Labelled photos from "data", an image-classification folder in Lucypothesis/260224-ViT. The possible labels are: building interior, building exterior, road, nature.

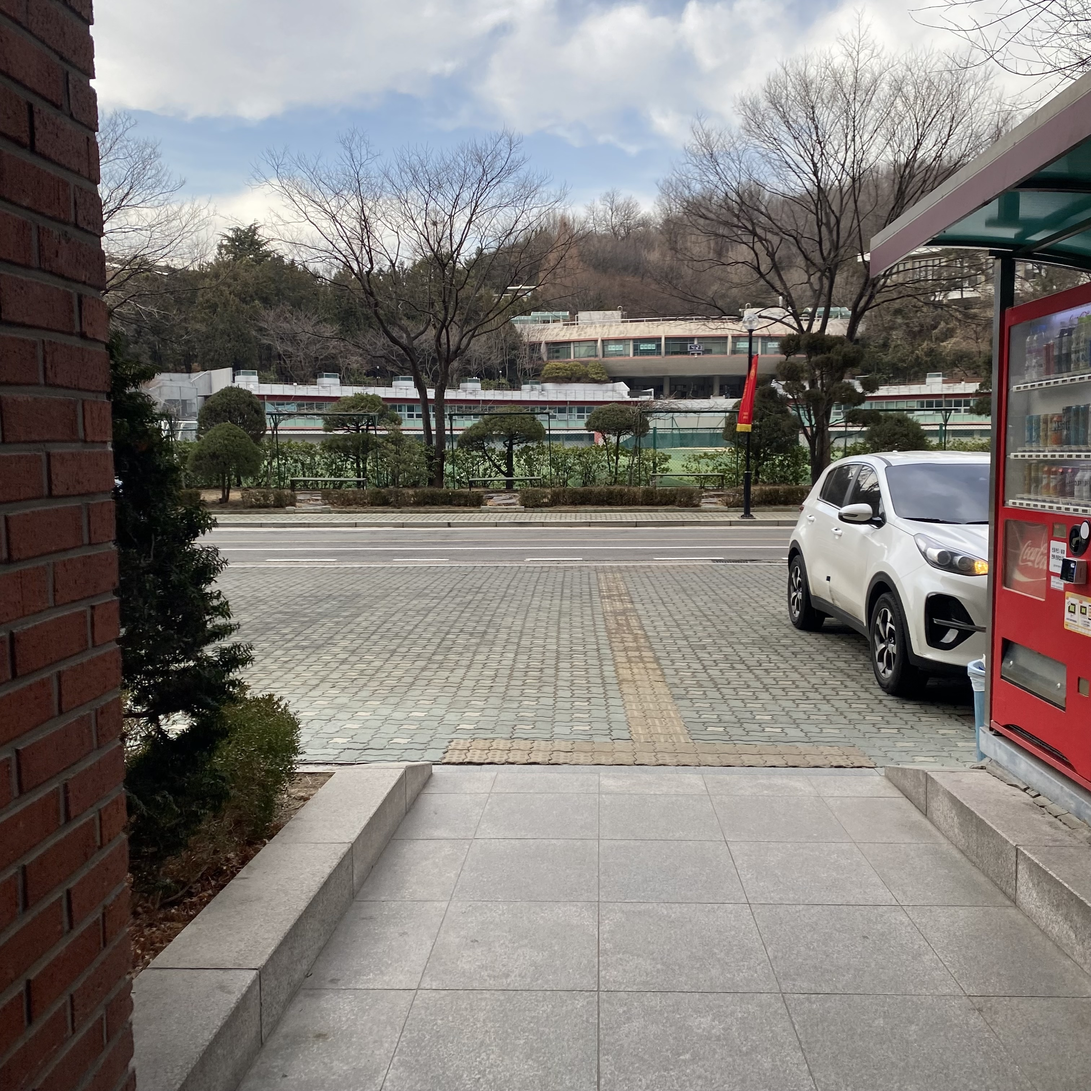
Label: road

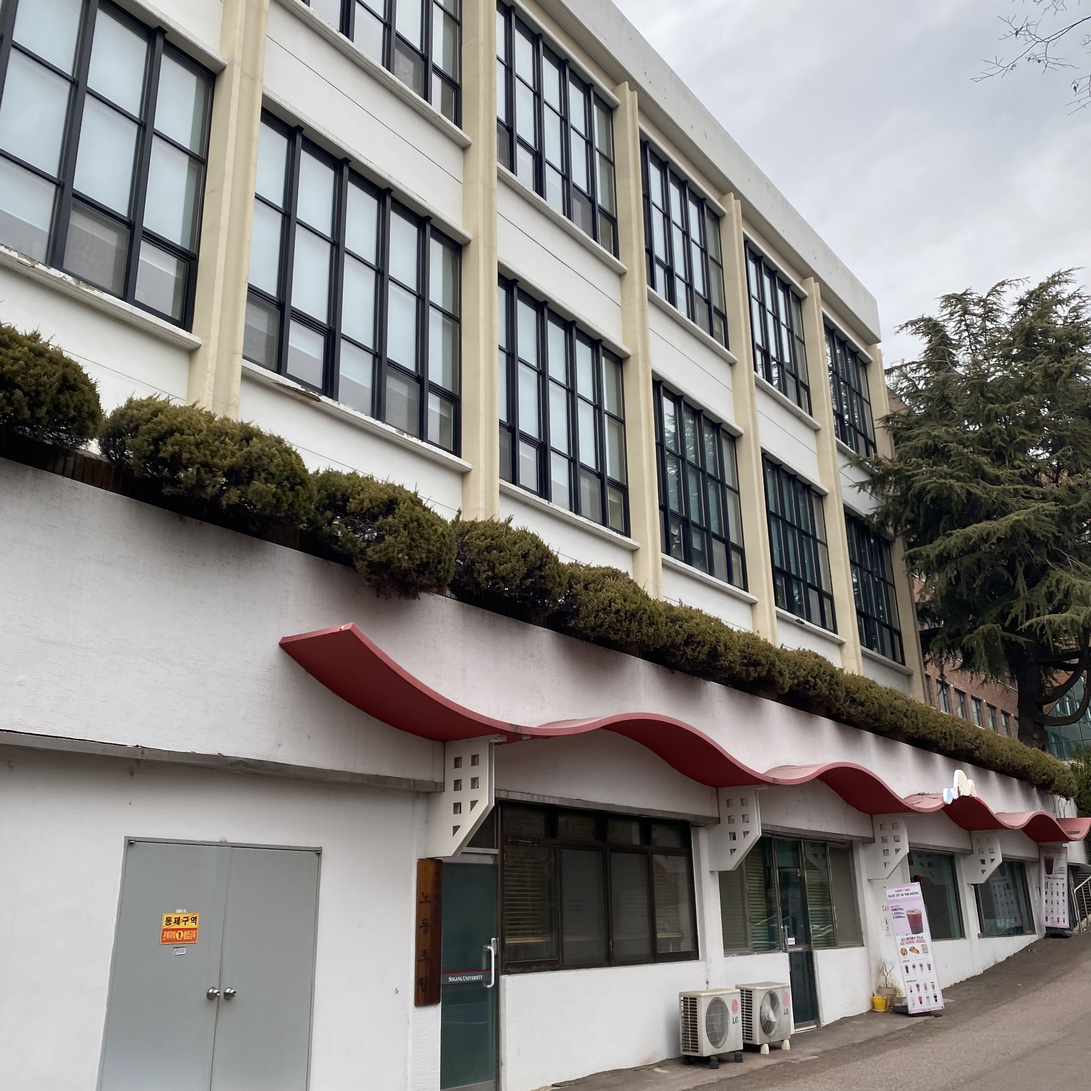
Label: building exterior

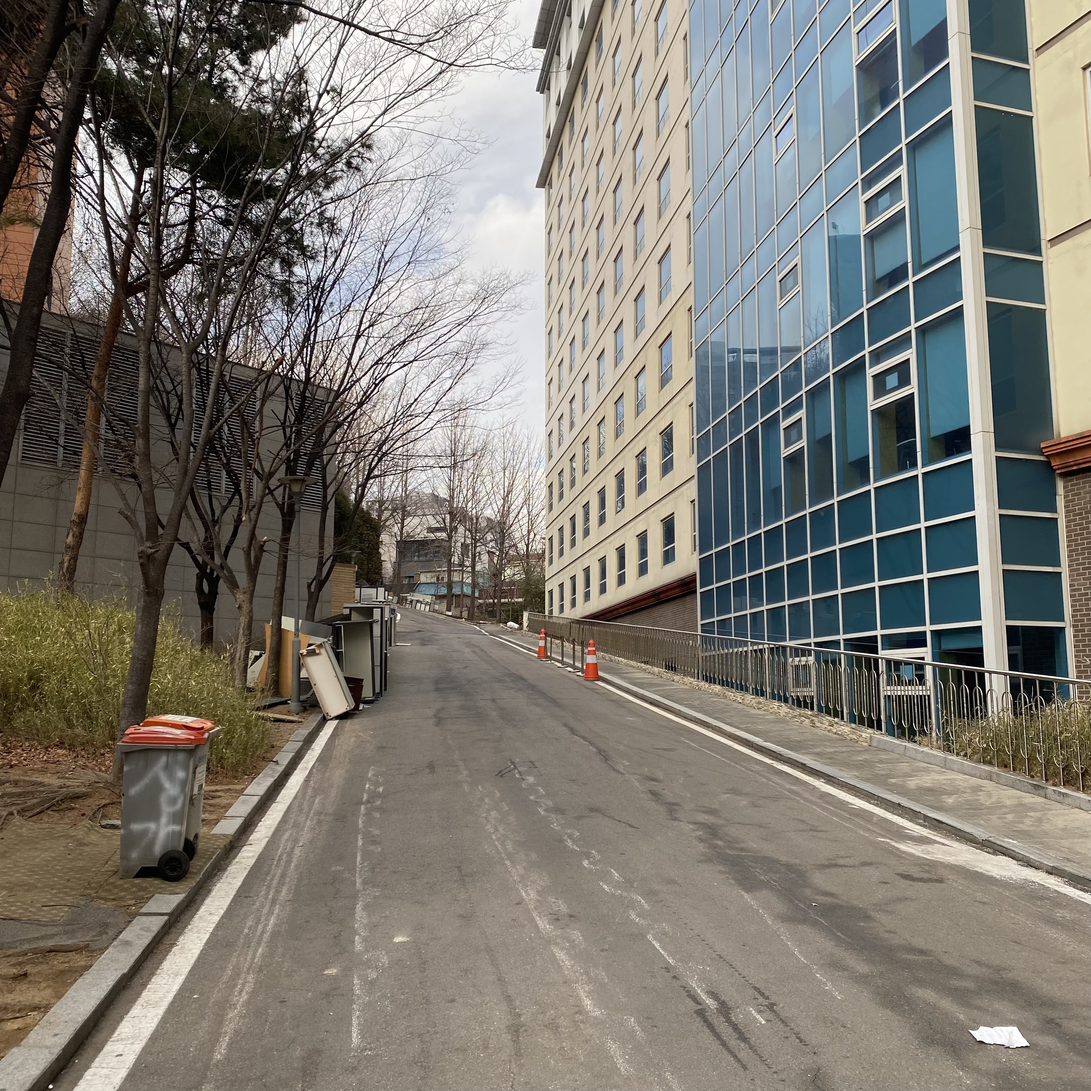
Label: road

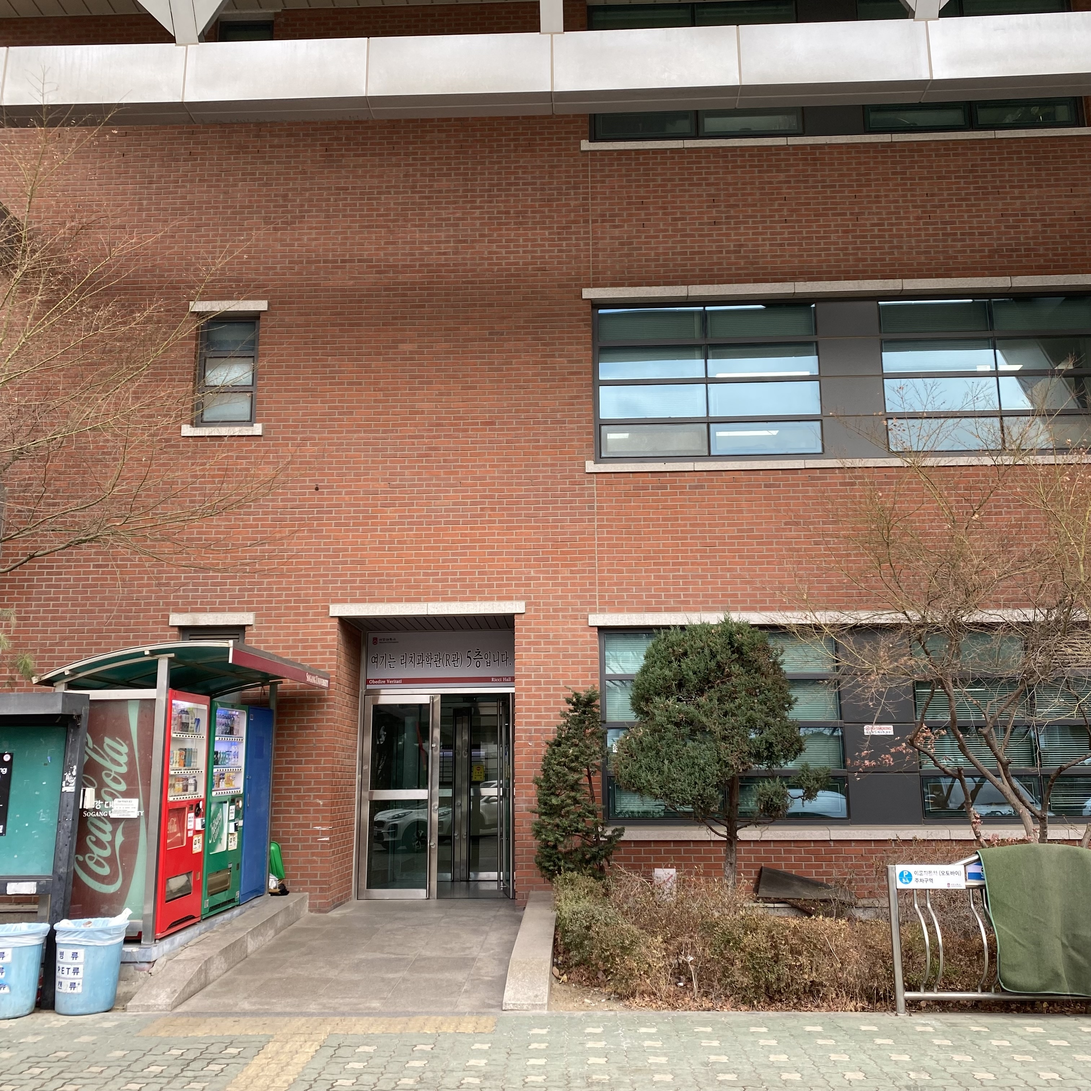
Label: building exterior

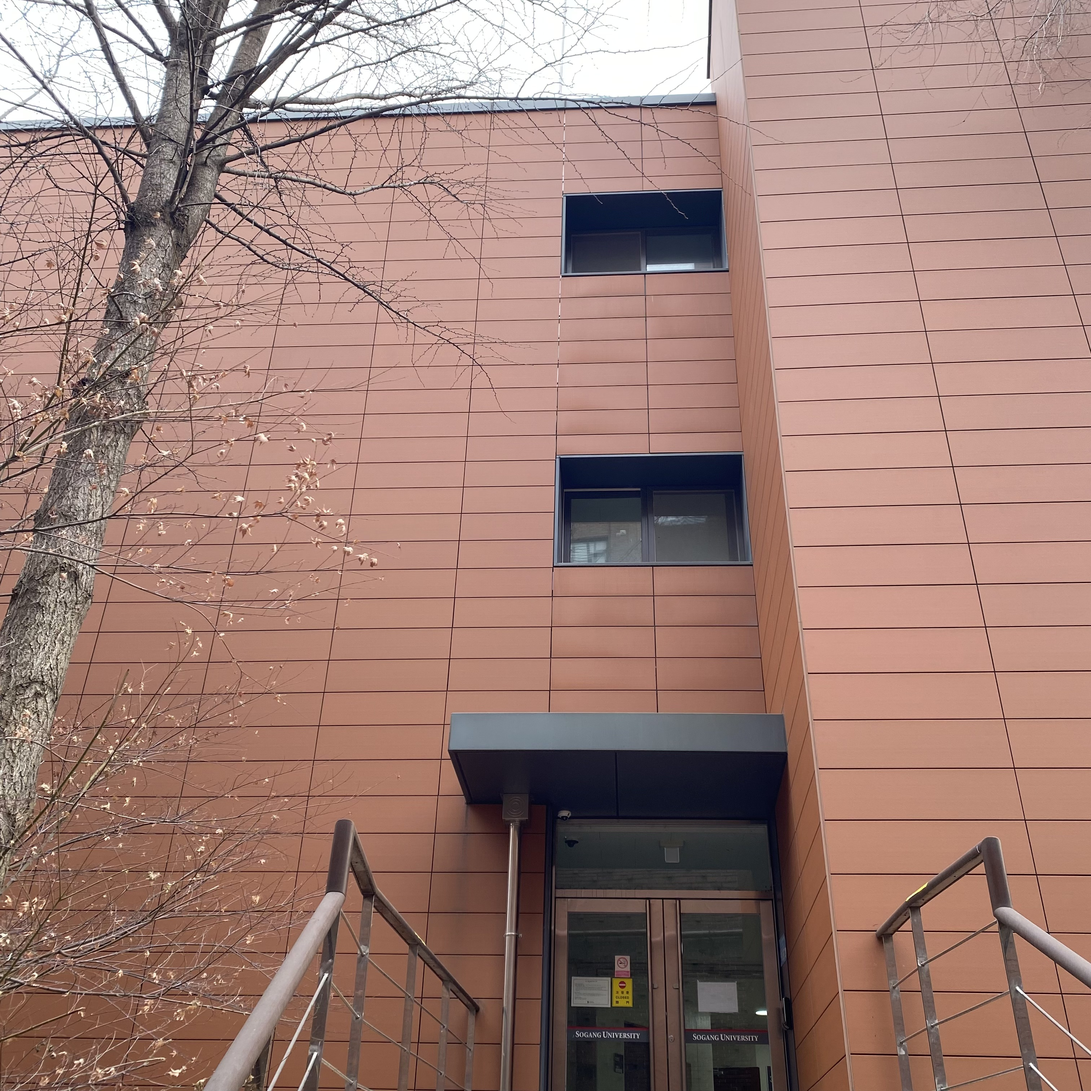
Label: building exterior

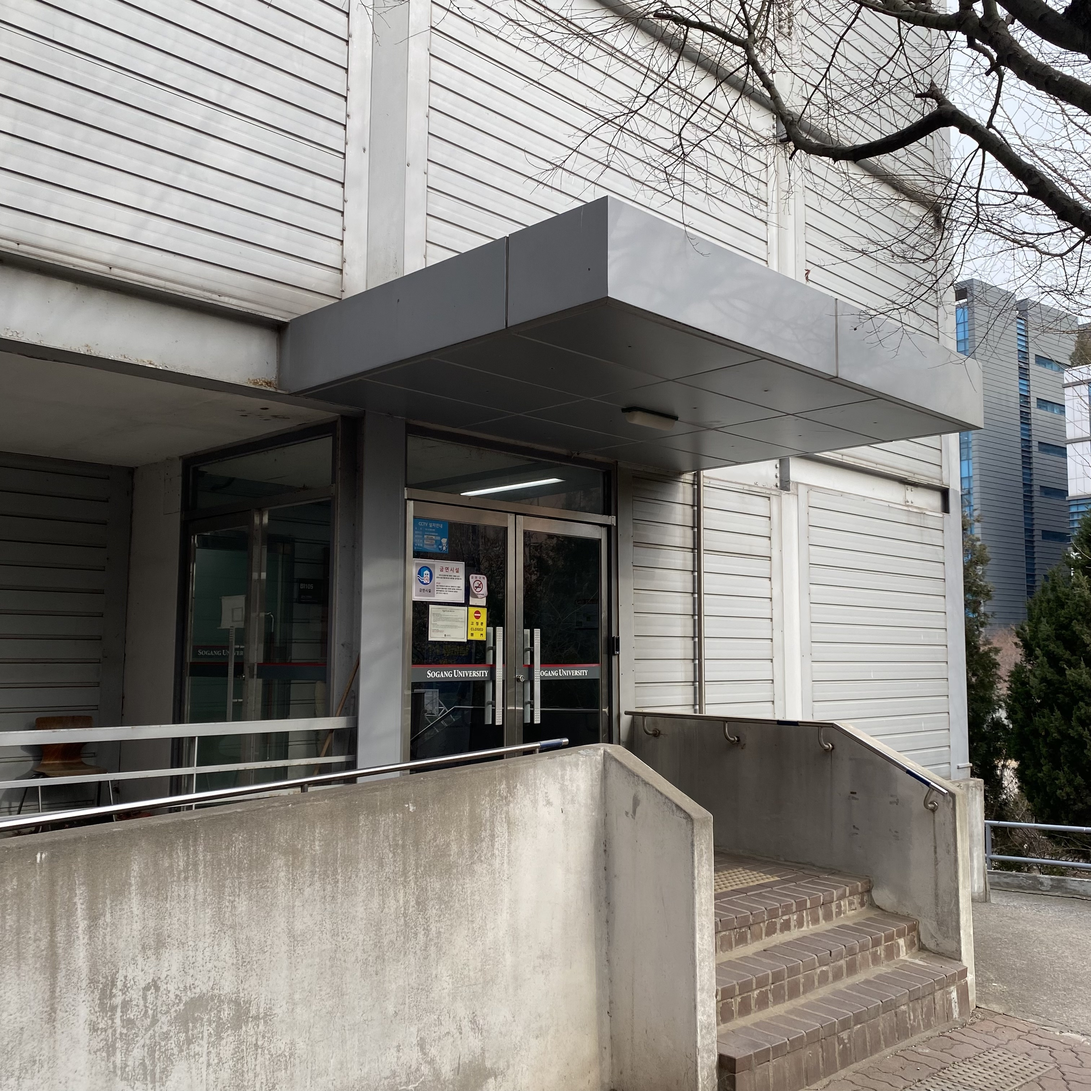
Label: building exterior
